Run: headless pygame with SDL's dummy video driver; simulated clock (each Clock.tick advances the game by its frame time, no real sleeping); random seed 0; keys injected as events and as key.get_pressed() state; mouse plan: one left click at the window centre at the start of phase 2, then a move to the lower-right quarter at the start of phase 3; restart key R tapped at the start of phases 3 and 4.
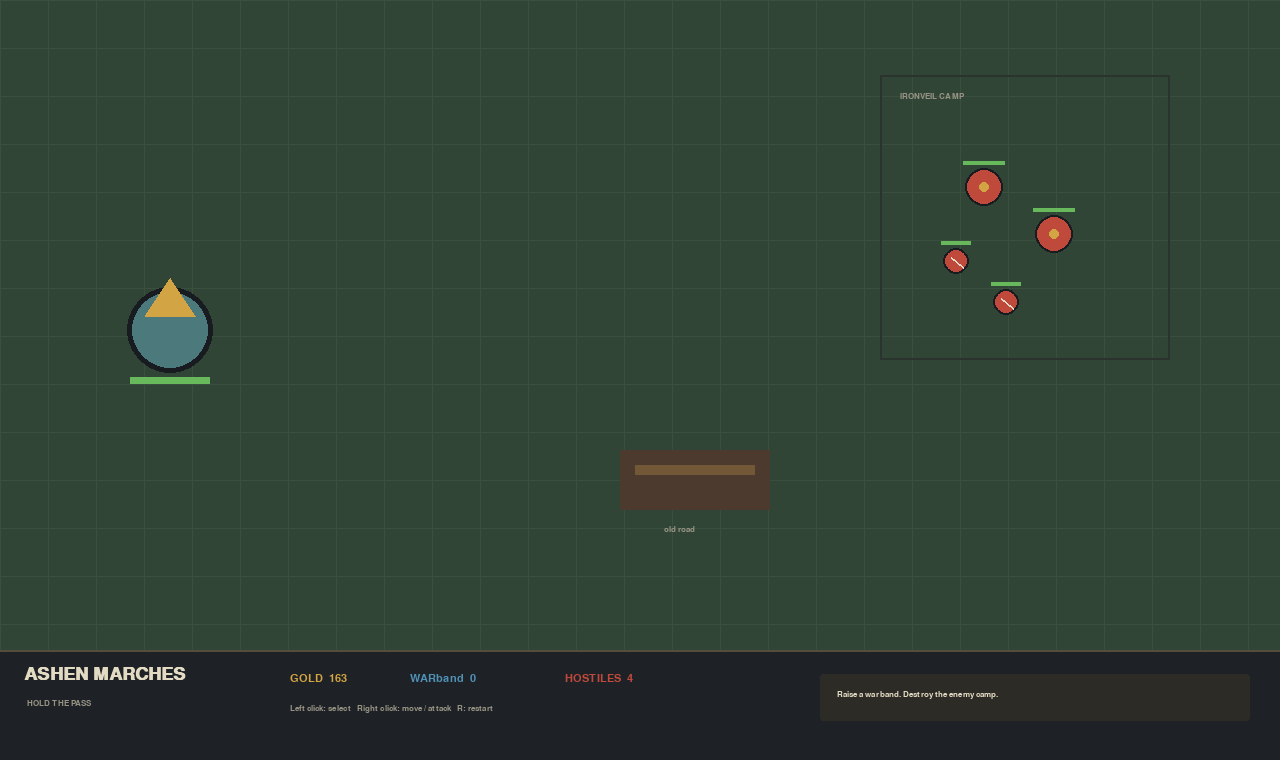
Frame 1 of 4 · flips 1–60 · no input
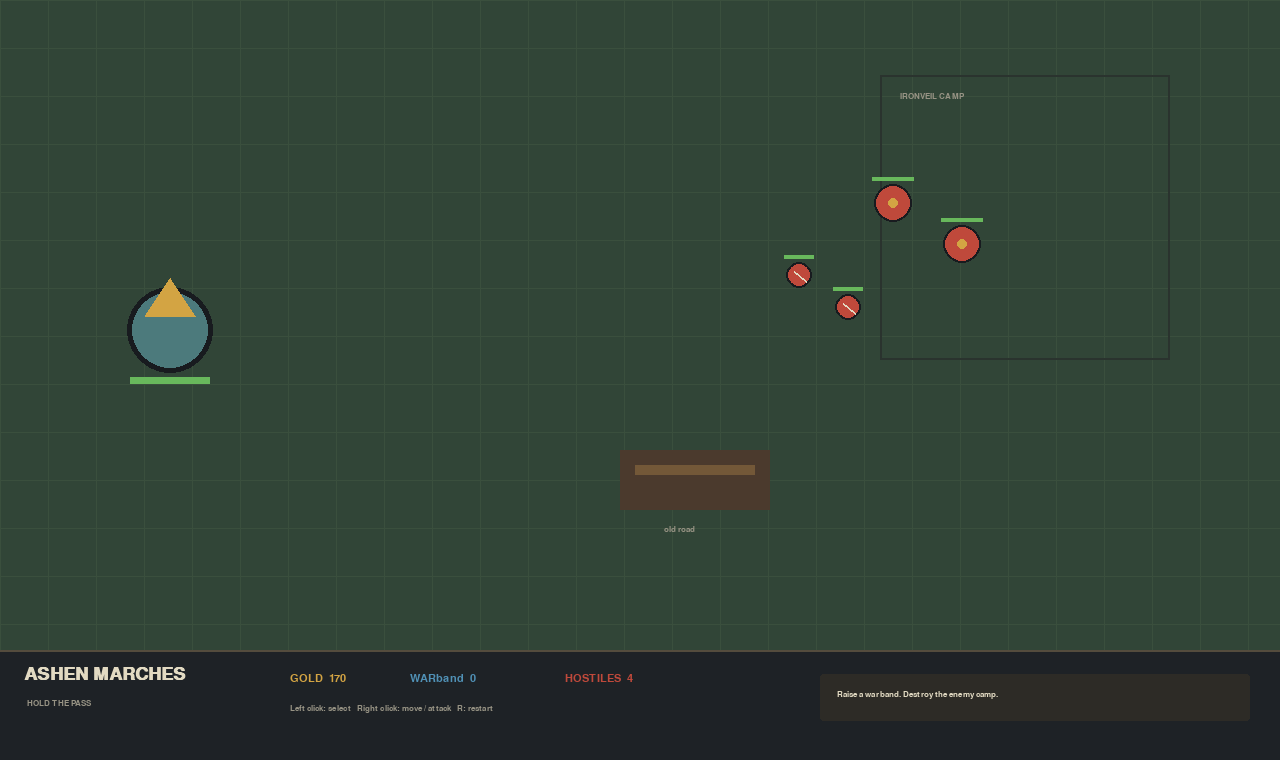
Frame 2 of 4 · flips 61–180 · clicked the window centre · tapped SPACE, RETURN · held RIGHT (→), D
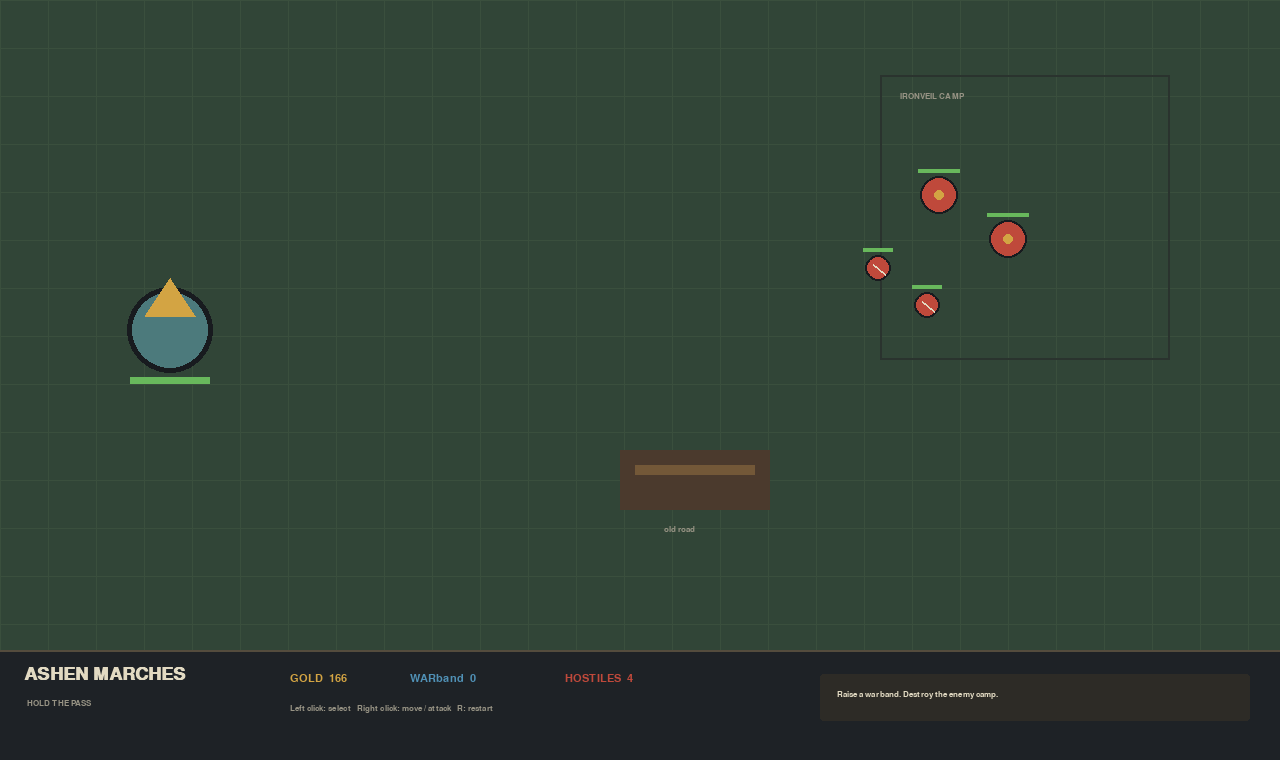
Frame 3 of 4 · flips 181–300 · moved the mouse to the lower-right quarter · tapped R · held DOWN (↓), S
Frame 4 of 4 · flips 301–420 · tapped R · held LEFT (←), A, UP (↑), W · screen unchanged from frame 3, image omitted

The pygame program that drew these frames:

import math
import random
import sys
from dataclasses import dataclass

import pygame


pygame.init()
SCREEN_WIDTH, SCREEN_HEIGHT = 1280, 760
WORLD_RECT = pygame.Rect(0, 0, SCREEN_WIDTH, 650)
PANEL_RECT = pygame.Rect(0, 650, SCREEN_WIDTH, 110)
screen = pygame.display.set_mode((SCREEN_WIDTH, SCREEN_HEIGHT))
pygame.display.set_caption("Ashen Marches")
clock = pygame.time.Clock()

FONT = pygame.font.SysFont("segoeui", 16)
SMALL_FONT = pygame.font.SysFont("segoeui", 13)
TITLE_FONT = pygame.font.SysFont("georgia", 27, bold=True)

COLORS = {
    "ink": (24, 27, 31),
    "paper": (226, 218, 194),
    "muted": (151, 147, 132),
    "panel": (30, 34, 38),
    "panel_edge": (84, 76, 61),
    "grass": (49, 69, 55),
    "grass_light": (58, 79, 61),
    "gold": (211, 164, 67),
    "red": (191, 73, 59),
    "blue": (80, 145, 182),
    "white": (245, 239, 216),
}


def draw_text(surface, text, position, font=FONT, color=COLORS["paper"]):
    surface.blit(font.render(text, True, color), position)


def distance(first, second):
    return math.hypot(first[0] - second[0], first[1] - second[1])


@dataclass
class Unit:
    position: pygame.Vector2
    team: str
    kind: str = "soldier"
    hp: int = 100
    max_hp: int = 100
    target: object = None
    destination: object = None
    attack_timer: float = 0
    flash_timer: float = 0

    @property
    def speed(self):
        return 82 if self.kind == "soldier" else 48

    @property
    def radius(self):
        return 11 if self.kind == "soldier" else 17

    @property
    def damage(self):
        return 18 if self.kind == "soldier" else 11

    @property
    def attack_range(self):
        return 25 if self.kind == "soldier" else 125

    def alive(self):
        return self.hp > 0

    def update(self, game, dt):
        self.attack_timer = max(0, self.attack_timer - dt)
        self.flash_timer = max(0, self.flash_timer - dt)
        if self.target is not None and not self.target.alive():
            self.target = None

        if self.target is None:
            if self.team == "player":
                candidates = [unit for unit in game.enemies if unit.alive()]
                nearby = min(candidates, key=lambda item: distance(self.position, item.position), default=None)
                if nearby and distance(self.position, nearby.position) < self.attack_range + 36:
                    self.target = nearby
            else:
                candidates = game.player_units + [game.base]
                self.target = min(candidates, key=lambda item: distance(self.position, item.position))

        if self.target is not None:
            target_position = self.target.position
            target_distance = distance(self.position, target_position)
            if target_distance <= self.attack_range + self.target.radius:
                if self.attack_timer <= 0:
                    self.target.hp -= self.damage
                    self.target.flash_timer = 0.12
                    self.attack_timer = 0.78 if self.kind == "soldier" else 1.15
            else:
                self.move_toward(target_position, dt)
        elif self.destination is not None:
            if distance(self.position, self.destination) < 7:
                self.destination = None
            else:
                self.move_toward(self.destination, dt)

    def move_toward(self, destination, dt):
        direction = pygame.Vector2(destination) - self.position
        if direction.length_squared():
            self.position += direction.normalize() * self.speed * dt
            self.position.x = max(20, min(WORLD_RECT.right - 20, self.position.x))
            self.position.y = max(20, min(WORLD_RECT.bottom - 20, self.position.y))

    def draw(self, surface, selected=False):
        if selected:
            pygame.draw.circle(surface, COLORS["gold"], self.position, self.radius + 5, 2)
        if self.flash_timer:
            body_color = COLORS["white"]
        elif self.team == "player":
            body_color = COLORS["blue"]
        else:
            body_color = COLORS["red"]
        pygame.draw.circle(surface, COLORS["ink"], self.position, self.radius + 2)
        pygame.draw.circle(surface, body_color, self.position, self.radius)
        if self.kind == "soldier":
            pygame.draw.line(surface, COLORS["paper"], (self.position.x - 5, self.position.y - 4),
                             (self.position.x + 7, self.position.y + 6), 2)
        else:
            pygame.draw.circle(surface, COLORS["gold"], self.position, 5)
        bar_width = self.radius * 2 + 8
        pygame.draw.rect(surface, (37, 35, 31), (self.position.x - bar_width / 2, self.position.y - self.radius - 9, bar_width, 4))
        pygame.draw.rect(surface, (104, 184, 92), (self.position.x - bar_width / 2, self.position.y - self.radius - 9, bar_width * max(0, self.hp) / self.max_hp, 4))


@dataclass
class Base:
    position: pygame.Vector2
    hp: int = 700
    max_hp: int = 700
    production: float = 0
    flash_timer: float = 0

    radius: int = 38

    def alive(self):
        return self.hp > 0

    def update(self, game, dt):
        self.production += dt
        self.flash_timer = max(0, self.flash_timer - dt)
        if self.production >= 3.5 and game.gold >= 25:
            self.production -= 3.5
            game.gold -= 25
            offset = pygame.Vector2(random.randint(-42, 42), random.randint(-42, 42))
            game.player_units.append(Unit(self.position + offset, "player"))

    def draw(self, surface):
        color = COLORS["white"] if self.flash_timer else (76, 122, 124)
        pygame.draw.circle(surface, COLORS["ink"], self.position, self.radius + 5)
        pygame.draw.circle(surface, color, self.position, self.radius)
        pygame.draw.polygon(surface, COLORS["gold"], [
            (self.position.x - 25, self.position.y - 14),
            (self.position.x, self.position.y - 52),
            (self.position.x + 25, self.position.y - 14),
        ])
        pygame.draw.rect(surface, (35, 45, 47), (self.position.x - 40, self.position.y + 47, 80, 7))
        pygame.draw.rect(surface, (104, 184, 92), (self.position.x - 40, self.position.y + 47, 80 * max(0, self.hp) / self.max_hp, 7))


class Game:
    def __init__(self):
        self.base = Base(pygame.Vector2(170, 330))
        self.player_units = []
        self.enemies = [
            Unit(pygame.Vector2(1030, 180), "enemy", "brute", 170, 170),
            Unit(pygame.Vector2(1100, 230), "enemy", "brute", 170, 170),
            Unit(pygame.Vector2(1035, 255), "enemy", "soldier"),
            Unit(pygame.Vector2(1085, 300), "enemy", "soldier"),
        ]
        self.gold = 160
        self.morale = 100
        self.selected = []
        self.drag_start = None
        self.message = "Raise a warband. Destroy the enemy camp."
        self.message_timer = 5
        self.wave_timer = 18
        self.game_over = False
        self.victory = False

    def living_units(self, team):
        return [unit for unit in (self.player_units if team == "player" else self.enemies) if unit.alive()]

    def update(self, dt):
        if self.game_over:
            return
        self.gold = min(999, self.gold + dt * 3.5)
        self.wave_timer -= dt
        self.message_timer = max(0, self.message_timer - dt)
        self.base.update(self, dt)
        for unit in self.player_units + self.enemies:
            if unit.alive():
                unit.update(self, dt)
        self.player_units = [unit for unit in self.player_units if unit.alive()]
        self.enemies = [unit for unit in self.enemies if unit.alive()]

        if self.wave_timer <= 0 and self.enemies:
            self.wave_timer = 24
            self.enemies.append(Unit(pygame.Vector2(1160, random.randint(90, 560)), "enemy"))
            self.message = "The enemy sends reinforcements."
            self.message_timer = 3
        if not self.enemies:
            self.game_over = True
            self.victory = True
            self.message = "Victory. The pass belongs to your banner."
        elif not self.base.alive():
            self.game_over = True
            self.message = "Your home base has fallen. Press R to try again."

    def command_selected(self, position):
        for unit in self.selected:
            if unit.alive():
                unit.destination = pygame.Vector2(position)
                unit.target = None

    def attack_at(self, position):
        target = min(self.enemies, key=lambda unit: distance(unit.position, position), default=None)
        if target and distance(target.position, position) < target.radius + 18:
            for unit in self.selected:
                unit.target = target
                unit.destination = None
            return True
        return False

    def select_box(self, rectangle):
        self.selected = [unit for unit in self.player_units if rectangle.collidepoint(unit.position)]

    def draw_world(self, surface):
        surface.fill(COLORS["grass"])
        for x in range(0, WORLD_RECT.width, 48):
            pygame.draw.line(surface, COLORS["grass_light"], (x, 0), (x, WORLD_RECT.bottom), 1)
        for y in range(0, WORLD_RECT.height, 48):
            pygame.draw.line(surface, COLORS["grass_light"], (0, y), (WORLD_RECT.right, y), 1)
        pygame.draw.rect(surface, (42, 51, 46), (880, 75, 290, 285), 2)
        draw_text(surface, "IRONVEIL CAMP", (900, 92), SMALL_FONT, COLORS["muted"])
        pygame.draw.rect(surface, (75, 58, 45), (620, 450, 150, 60))
        pygame.draw.rect(surface, (115, 88, 56), (635, 465, 120, 10))
        draw_text(surface, "old road", (664, 525), SMALL_FONT, COLORS["muted"])
        self.base.draw(surface)
        for enemy in self.enemies:
            enemy.draw(surface)
        for unit in self.player_units:
            unit.draw(surface, unit in self.selected)
        if self.drag_start:
            current = pygame.mouse.get_pos()
            selection_rect = pygame.Rect(
                self.drag_start,
                (current[0] - self.drag_start[0], current[1] - self.drag_start[1]),
            )
            selection_rect.normalize()
            pygame.draw.rect(surface, (117, 177, 191), selection_rect, 1)
            overlay = pygame.Surface(selection_rect.size, pygame.SRCALPHA)
            overlay.fill((117, 177, 191, 35))
            surface.blit(overlay, selection_rect.topleft)

    def draw_panel(self, surface):
        pygame.draw.rect(surface, COLORS["panel"], PANEL_RECT)
        pygame.draw.line(surface, COLORS["panel_edge"], (0, 650), (SCREEN_WIDTH, 650), 2)
        draw_text(surface, "ASHEN MARCHES", (24, 665), TITLE_FONT, COLORS["paper"])
        draw_text(surface, "HOLD THE PASS", (27, 699), SMALL_FONT, COLORS["muted"])
        draw_text(surface, f"GOLD  {int(self.gold):03d}", (290, 673), FONT, COLORS["gold"])
        draw_text(surface, f"WARband  {len(self.player_units)}", (410, 673), FONT, COLORS["blue"])
        draw_text(surface, f"HOSTILES  {len(self.enemies)}", (565, 673), FONT, COLORS["red"])
        draw_text(surface, "Left click: select   Right click: move / attack   R: restart", (290, 704), SMALL_FONT, COLORS["muted"])
        if self.message_timer > 0 or self.game_over:
            pygame.draw.rect(surface, (45, 43, 38), (820, 674, 430, 47), border_radius=3)
            draw_text(surface, self.message, (837, 690), SMALL_FONT, COLORS["paper"])

    def draw(self, surface):
        self.draw_world(surface)
        self.draw_panel(surface)
        if self.game_over:
            shade = pygame.Surface(WORLD_RECT.size, pygame.SRCALPHA)
            shade.fill((10, 12, 14, 135))
            surface.blit(shade, (0, 0))
            headline = "VICTORY" if self.victory else "DEFEAT"
            draw_text(surface, headline, (SCREEN_WIDTH // 2 - 75, 270), TITLE_FONT, COLORS["gold"] if self.victory else COLORS["red"])
            draw_text(surface, "Press R to restart", (SCREEN_WIDTH // 2 - 69, 310), FONT, COLORS["paper"])


def restart_game():
    return Game()


game = Game()
running = True
while running:
    dt = clock.tick(60) / 1000
    for event in pygame.event.get():
        if event.type == pygame.QUIT:
            running = False
        elif event.type == pygame.KEYDOWN and event.key == pygame.K_r:
            game = restart_game()
        elif event.type == pygame.MOUSEBUTTONDOWN and event.button == 1 and event.pos[1] < WORLD_RECT.bottom:
            game.drag_start = event.pos
        elif event.type == pygame.MOUSEBUTTONUP and event.button == 1 and event.pos[1] < WORLD_RECT.bottom:
            if game.drag_start:
                selection_rect = pygame.Rect(
                    game.drag_start,
                    (event.pos[0] - game.drag_start[0], event.pos[1] - game.drag_start[1]),
                )
                selection_rect.normalize()
                if selection_rect.width < 8 and selection_rect.height < 8:
                    clicked = min(game.player_units, key=lambda unit: distance(unit.position, event.pos), default=None)
                    game.selected = [clicked] if clicked and distance(clicked.position, event.pos) < clicked.radius + 12 else []
                else:
                    game.select_box(selection_rect)
                game.drag_start = None
        elif event.type == pygame.MOUSEBUTTONDOWN and event.button == 3 and event.pos[1] < WORLD_RECT.bottom:
            if not game.attack_at(event.pos):
                game.command_selected(event.pos)

    game.update(dt)
    game.draw(screen)
    pygame.display.flip()

pygame.quit()
sys.exit()
